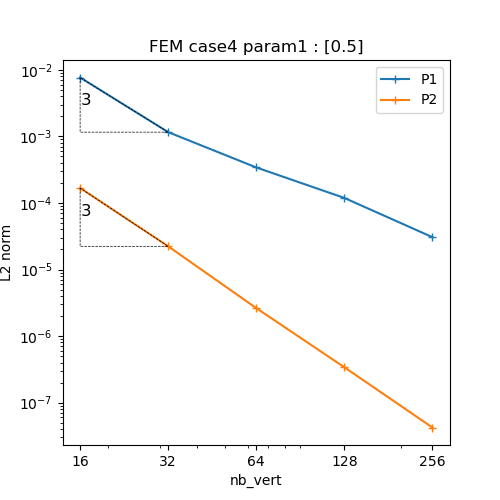

Data behind this chart, as committed beside it:
N, P1, P2
16, 0.007684, 0.0001678
32, 0.00116, 2.2310885835203155e-05
64, 0.0003417, 2.6273961774264303e-06
128, 0.0001191, 3.398273544792428e-07
256, 3.062401406405969e-05, 4.223235184566631e-08
